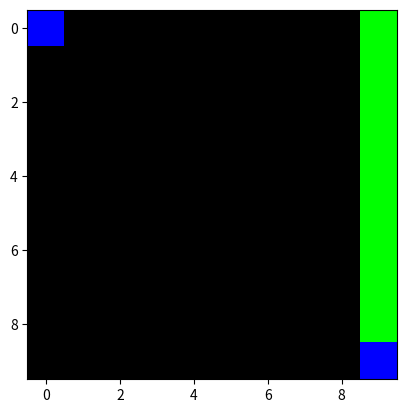

Generate this figure with matplotlib:
import numpy as np
from math import floor
import matplotlib.pyplot as plt

class Player(object):
    def __init__(self, name):
        pass

class Board(object):
    def __init__(self, size, p):
        '''
        Builds board object for laser tag. Stored as third order tensor of shape
        (size, size, 3) where last three dims correspond to shots, walls,
        and players, in that order. Board is low-level object contained in
        higher-level Game object.
        Args:
            size:           Length of one axis of square board
            p:              APPROX wall cover percent of board. Does not account
                            for repetition. If p is 1, entire board
                            will be covered except for edge paths.
        '''
        self.size = size
        self.max = size - 1
        self.board = np.zeros((size, size, 3))
        # add walls
        if (p == 0):
            pass
        elif (p == 1):
            self.board[1:self.max, 1:self.max, 1] = 1
        elif (0 < p < 1):
            coverNum = floor(p * (self.max)**2)
            xCover = np.random.randint(1, self.max, coverNum)
            yCover = np.random.randint(1, self.max, coverNum)
            self.board[yCover, xCover, 1] = 1
        else:
            raise ValueError(f'Expected p in range [0, 1], but found {p}.')
        # add players
        self.board[[0, self.max], [0, self.max], 2] = 1

    def move_player(self, newLoc, prevLoc):
        ''' Lossily moves player from prevLoc to newLoc '''
        self.board[prevLoc[0], prevLoc[1], 2] = 0
        self.board[newLoc[0], newLoc[1], 2] = 1

    # def calc_shot_len(self, )

    def add_shot(self, start, d):
        '''
        Adds shot from start in straight line in direction d. Directions are
        0 - up, 1 - right, 2 - down, 3 - left. Go as far as they can before
        hitting a wall.
        '''
        if (d == 0):
            sliceList = list(self.board[0:start[0], start[1], 1])
            try:
                firstWall = sliceList.index(1)
            except ValueError:
                firstWall = 0
            self.board[firstWall:start[0], start[1], 1] = 1
        elif (d == 1):
            sliceList = list(self.board[start[0]:0, start[1], 1])
            firstWall = sliceList.index(0)
            self.board[firstWall:start[0], start[1], 1] = 1
        elif (d == 2):
            sliceList = list(self.board[self.size:start[0], start[1], 1])
            firstWall = sliceList.index(0)
            self.board[start[0]:firstWall, start[1], 1] = 1
        elif (d == 3):
            pass
        else:
            raise ValueError(f'Expected d in range [0, 3], but found {d}.')

    def vis(self, show=True, outPath=False):
        plt.imshow(self.board)
        if outPath:
            plt.savefig(outPath)
        if show:
            plt.show()


x = Board(10, 0)
x.add_shot((9,9), 0)
x.vis()
